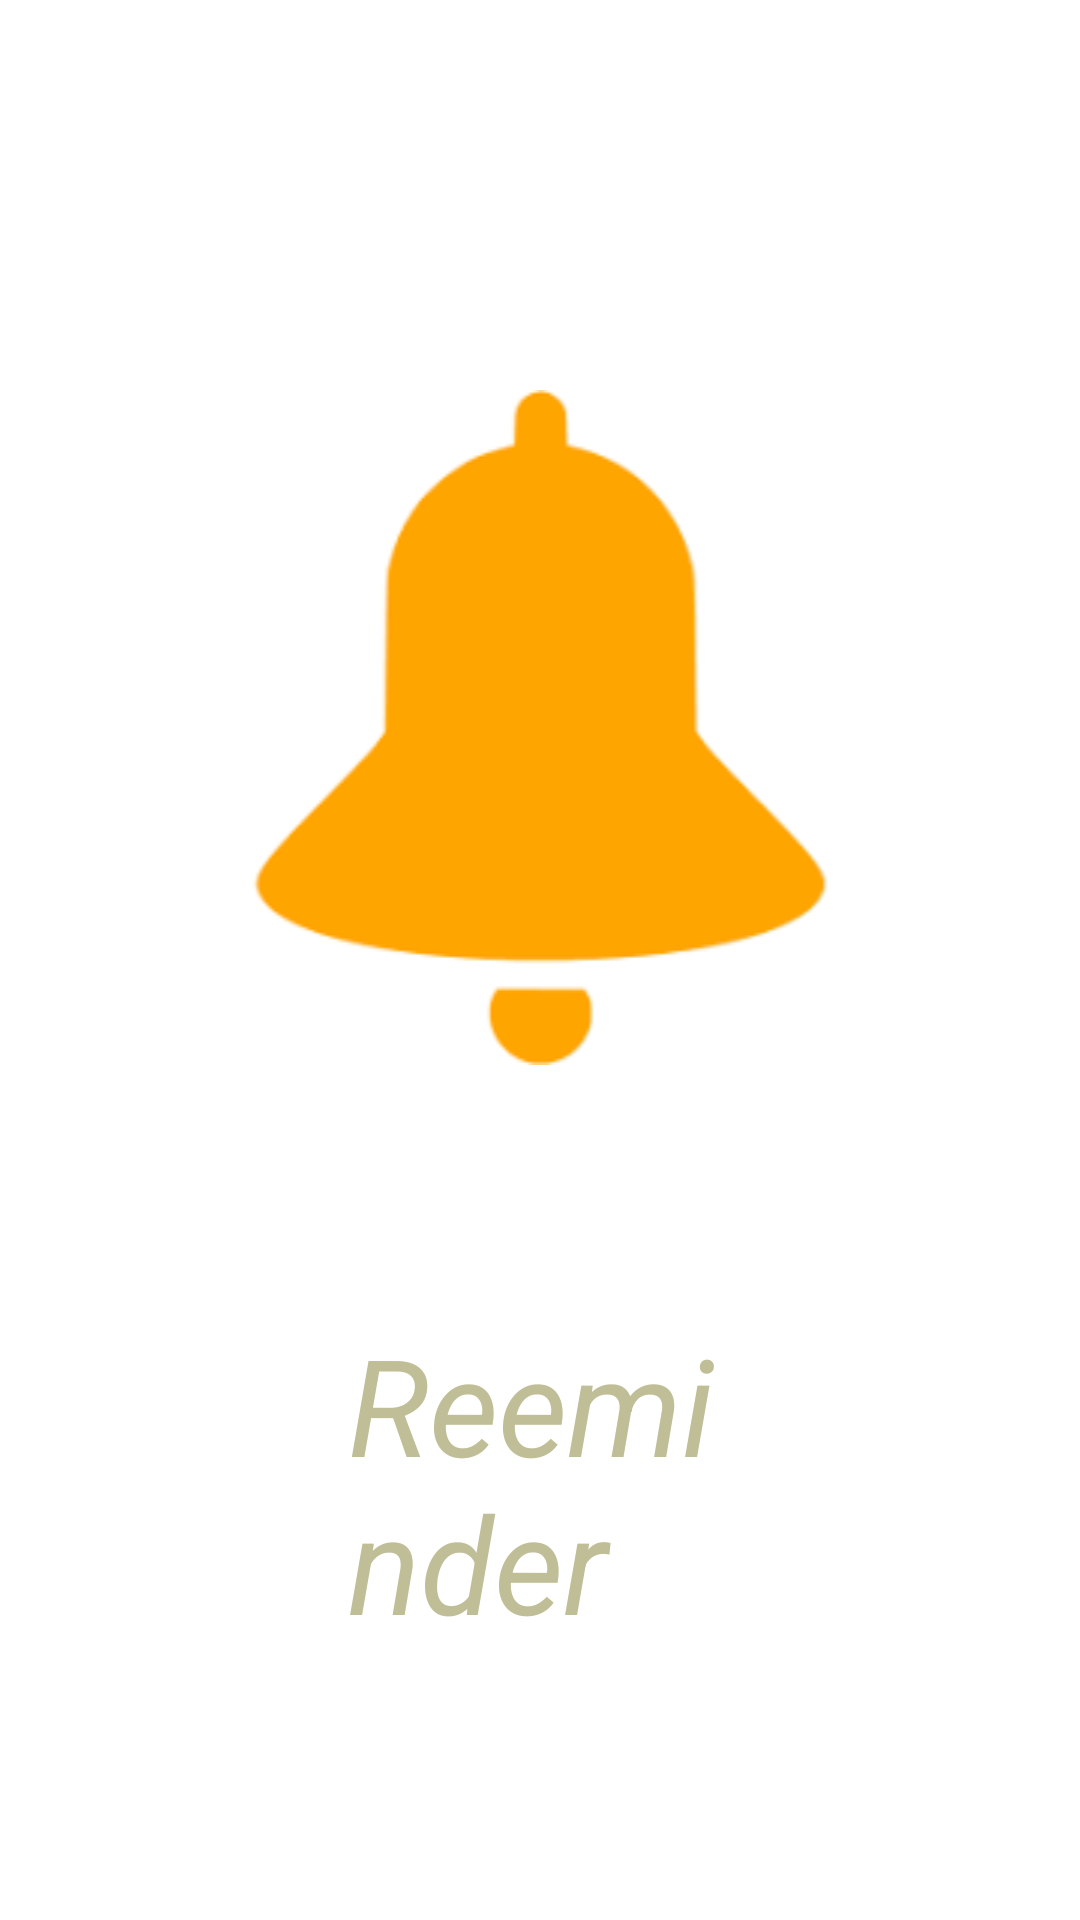

Here is an Android app screen rendered from its layout file. Give the layout XML and the strings, colors and styles it references.
<!-- AndroidManifest.xml: application theme AppTheme -->
<!-- res/layout/activity_splash_screen.xml -->
<?xml version="1.0" encoding="utf-8"?>
<RelativeLayout xmlns:android="http://schemas.android.com/apk/res/android"
    xmlns:tools="http://schemas.android.com/tools"
    android:id="@+id/splashScreen"
    android:layout_width="match_parent"
    android:layout_height="match_parent"
    tools:context=".splashScreen"
    android:background="@color/Color_White"
    android:layout_gravity="center">

    <ImageView
        android:id="@+id/logo"
        android:layout_width="match_parent"
        android:layout_height="wrap_content"
        android:src="@drawable/images"
        android:layout_marginTop="130dp"/>

    <TextView
        android:id="@+id/txt_Reminder"
        android:layout_width="wrap_content"
        android:layout_height="wrap_content"
        android:layout_below="@+id/logo"
        android:layout_alignParentStart="true"
        android:layout_alignParentLeft="true"
        android:layout_alignParentEnd="true"
        android:layout_alignParentRight="true"
        android:layout_marginStart="116dp"
        android:layout_marginLeft="116dp"
        android:layout_marginTop="83dp"
        android:layout_marginEnd="103dp"
        android:layout_marginRight="103dp"
        android:text="Reeminder"
        android:textColor="@color/Color_Cream"
        android:textSize="45sp"
        android:textStyle="italic" />

</RelativeLayout>
<!-- resources referenced by this layout -->
<resources>
  <color name="Color_Cream">#bfbe97</color>
  <color name="Color_White">#ffffff</color>
  <!-- drawable images: png bitmap (drawable-v24, 2341 bytes) -->
  <style name="AppTheme" parent="Theme.AppCompat.Light.DarkActionBar">
          
          <item name="colorPrimary">@color/Color_Brown</item>
          <item name="colorPrimaryDark">@color/Color_Brown</item>
          <item name="colorAccent">@color/colorAccent</item>
          <item name="android:colorBackground">@color/Color_Cream</item>
      </style>
  <color name="Color_Brown">#570303</color>
  <color name="colorAccent">#D81B60</color>
</resources>
